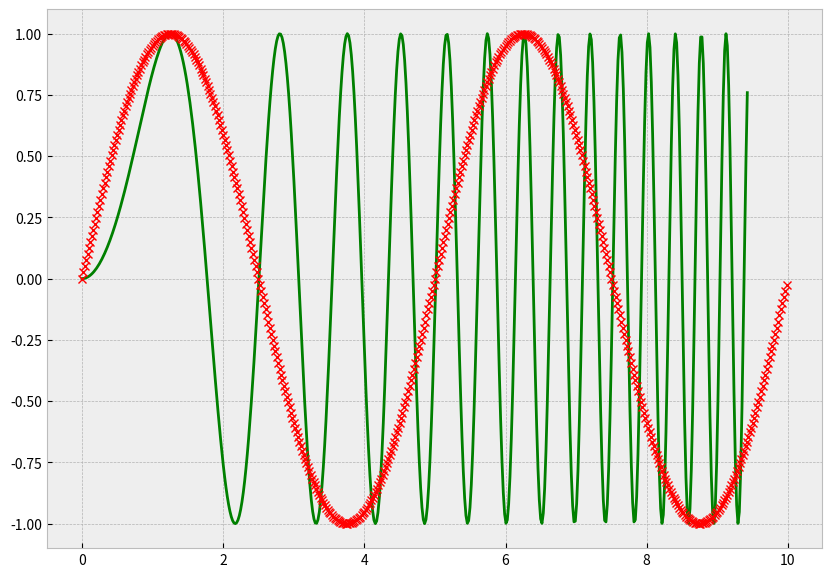

Reproduce this figure in Python. (Note: this script raises an exception after producing the figure.)
# Demonstrates the plt.plot() which is a line graph.
# It is said that the most important visualization properties are position,
# color, and size.
import matplotlib.pyplot as plt
import numpy as np

# plt.style.use(str_dict) determines the style of plot to use. An online
# reference can be found here:
# https://matplotlib.org/3.1.1/gallery/style_sheets/style_sheets_reference.html
# It is possible to pass your own style with a dict.
# print(plt.style.available) returns a list of accepted style strings.
plt.style.use('bmh')
# Use this command if using Jupyter notebook to plot graphs inline.
# %matplotlib inline

x = np.linspace(0, 3*np.pi, 500)
y = np.sin(x**2)

# Sample rate, or the number of plot points.
fs = 500
# Frequency of signal, or the number of sin waves.
f = 2
# Determines the size of the x axis.
x2 = np.arange(fs)
y2 = np.sin(2 * np.pi * f * (x2 / fs))

# matplotlib objects are composed of two parts, the figure and the axes.
# They can be created together using plt.subplots(figsize=(int, int)).
fig, ax = plt.subplots(figsize=(10, 7))

# ax.plot(x, y, fmt, data, scalex=True, scaley=True, **other_line2d_properties)
# x is optional, y is the y-axis, fmt is a special format string that comprises
# [marker][line][color]. The syntax, and the arguments for
# **other_line2d_properties can be found here:
# https://matplotlib.org/api/pyplot_api.html#matplotlib.pyplot.plot
# scalex determines if view limits are adapted to the data.
# If the data argument is not passed, x, y, fmt can be repeated to plot
# plot multiple lines on the same graph.
ax.plot(x, y, '-g', x2/50, y2, 'xr')

# Demonstrates saving the figure into a file.
# plt.gcf() gets the current figure.
fig = plt.gcf()
fig.savefig('./saved graphs/matplotlib line graph.jpg')

# Used to open the plot in a new window if not using Jupyter or Hydrogen.
plt.show()
# Clears the plot after use for a new figure. Plots will overlap otherwise.
# Use plt.cla() to clear current axes, and ax.clear() to clear specific axes.
plt.clf()

# Demonstrates plotting the same lines on two different graphs instead.
plt.subplots(figsize=(10, 7))
# plt.subplot(int) accepts either a 3 digit int or 3 separate ints which
# represent row, column and index of the specific subplot. Index goes from
# left to right, then up to down.
ax = plt.subplot(211)
ax2 = plt.subplot(212, sharey=ax, sharex=ax)

ax.plot(x, y, '-g')
ax2.plot(x2/50, y2, 'xr')

plt.show()
# Closes the plot window entirely.
plt.close()
